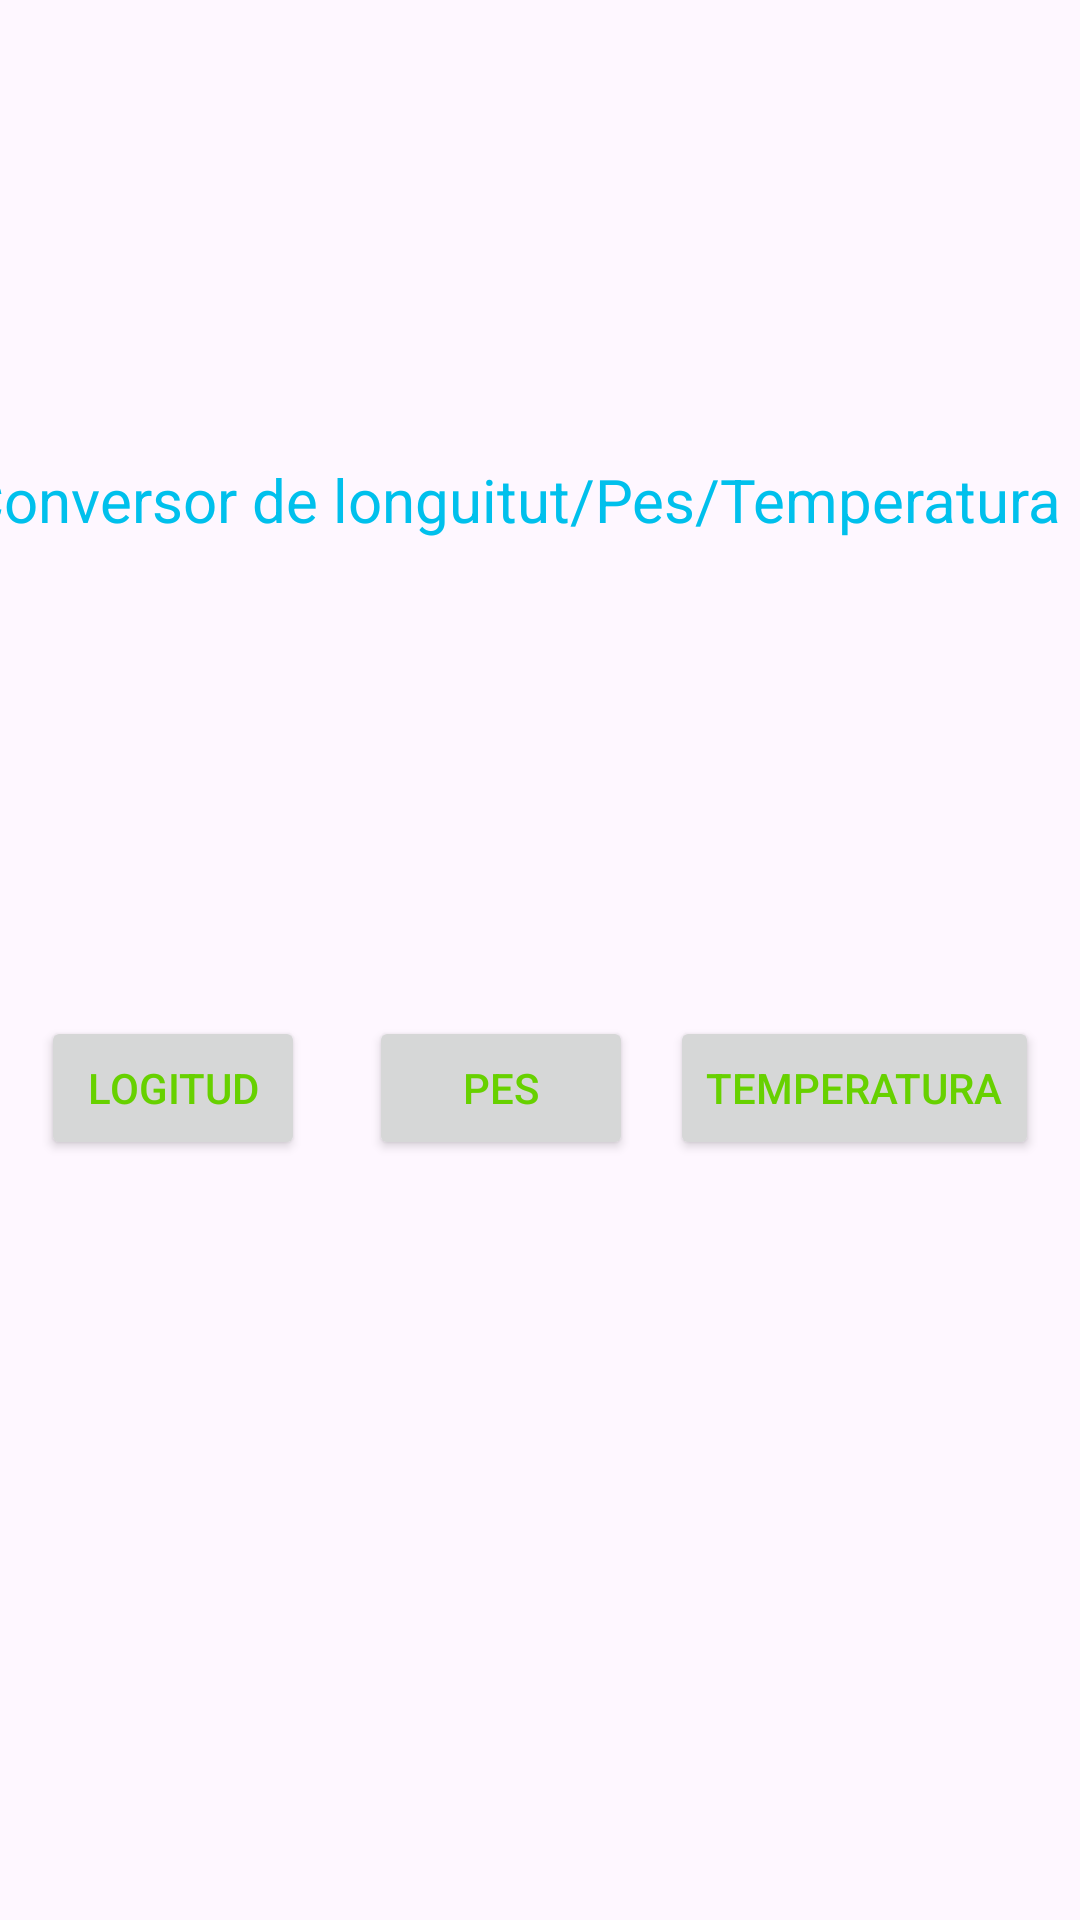

Reconstruct the res/layout file that produces this screen, plus the resources it refers to.
<!-- AndroidManifest.xml: application theme Theme.Pt2CristianCheca -->
<!-- res/layout/activity_main.xml -->
<?xml version="1.0" encoding="utf-8"?>
<androidx.constraintlayout.widget.ConstraintLayout xmlns:android="http://schemas.android.com/apk/res/android"
    xmlns:app="http://schemas.android.com/apk/res-auto"
    xmlns:tools="http://schemas.android.com/tools"
    android:layout_width="match_parent"
    android:layout_height="match_parent"
    tools:context=".MainActivity">

    <TextView
        android:id="@+id/Conversor"
        android:layout_width="382dp"
        android:layout_height="31dp"
        android:text="Conversor de longuitut/Pes/Temperatura"
        android:textColor="@color/Secondary"
        android:textSize="20sp"
        app:layout_constraintBottom_toBottomOf="parent"
        app:layout_constraintEnd_toEndOf="parent"
        app:layout_constraintHorizontal_bias="0.551"
        app:layout_constraintStart_toStartOf="parent"
        app:layout_constraintTop_toTopOf="parent"
        app:layout_constraintVertical_bias="0.251" />

    <Button
        android:id="@+id/Boton_Cambio_Logitud"
        android:layout_width="wrap_content"
        android:layout_height="wrap_content"
        android:text="Logitud"
        android:textColor="@color/Primary"
        android:textColorHighlight="@color/Secondary"
        android:textColorHint="@color/Secondary"
        android:textColorLink="@color/Secondary"
        app:layout_constraintBottom_toBottomOf="parent"
        app:layout_constraintEnd_toEndOf="parent"
        app:layout_constraintHorizontal_bias="0.05"
        app:layout_constraintStart_toStartOf="parent"
        app:layout_constraintTop_toTopOf="parent"
        app:layout_constraintVertical_bias="0.572" />

    <Button
        android:id="@+id/Boton_Cambio_Pes"
        android:layout_width="wrap_content"
        android:layout_height="wrap_content"
        android:text="Pes"
        android:textColor="@color/Primary"
        app:layout_constraintBottom_toBottomOf="parent"
        app:layout_constraintEnd_toEndOf="parent"
        app:layout_constraintHorizontal_bias="0.452"
        app:layout_constraintStart_toStartOf="parent"
        app:layout_constraintTop_toTopOf="parent"
        app:layout_constraintVertical_bias="0.572" />

    <Button
        android:id="@+id/Boton_Cambio_Temperatura"
        android:layout_width="wrap_content"
        android:layout_height="wrap_content"
        android:text="Temperatura"
        android:textColor="@color/Primary"
        app:layout_constraintBottom_toBottomOf="parent"
        app:layout_constraintEnd_toEndOf="parent"
        app:layout_constraintHorizontal_bias="0.943"
        app:layout_constraintStart_toStartOf="parent"
        app:layout_constraintTop_toTopOf="parent"
        app:layout_constraintVertical_bias="0.572" />
</androidx.constraintlayout.widget.ConstraintLayout>
<!-- resources referenced by this layout -->
<resources>
  <color name="Primary">#67d100</color>
  <color name="Secondary">#00c0ec</color>
  <style name="Theme.Pt2CristianCheca" parent="Base.Theme.Pt2CristianCheca" />
  <style name="Base.Theme.Pt2CristianCheca" parent="Theme.Material3.DayNight.NoActionBar">
          
          
      </style>
</resources>
